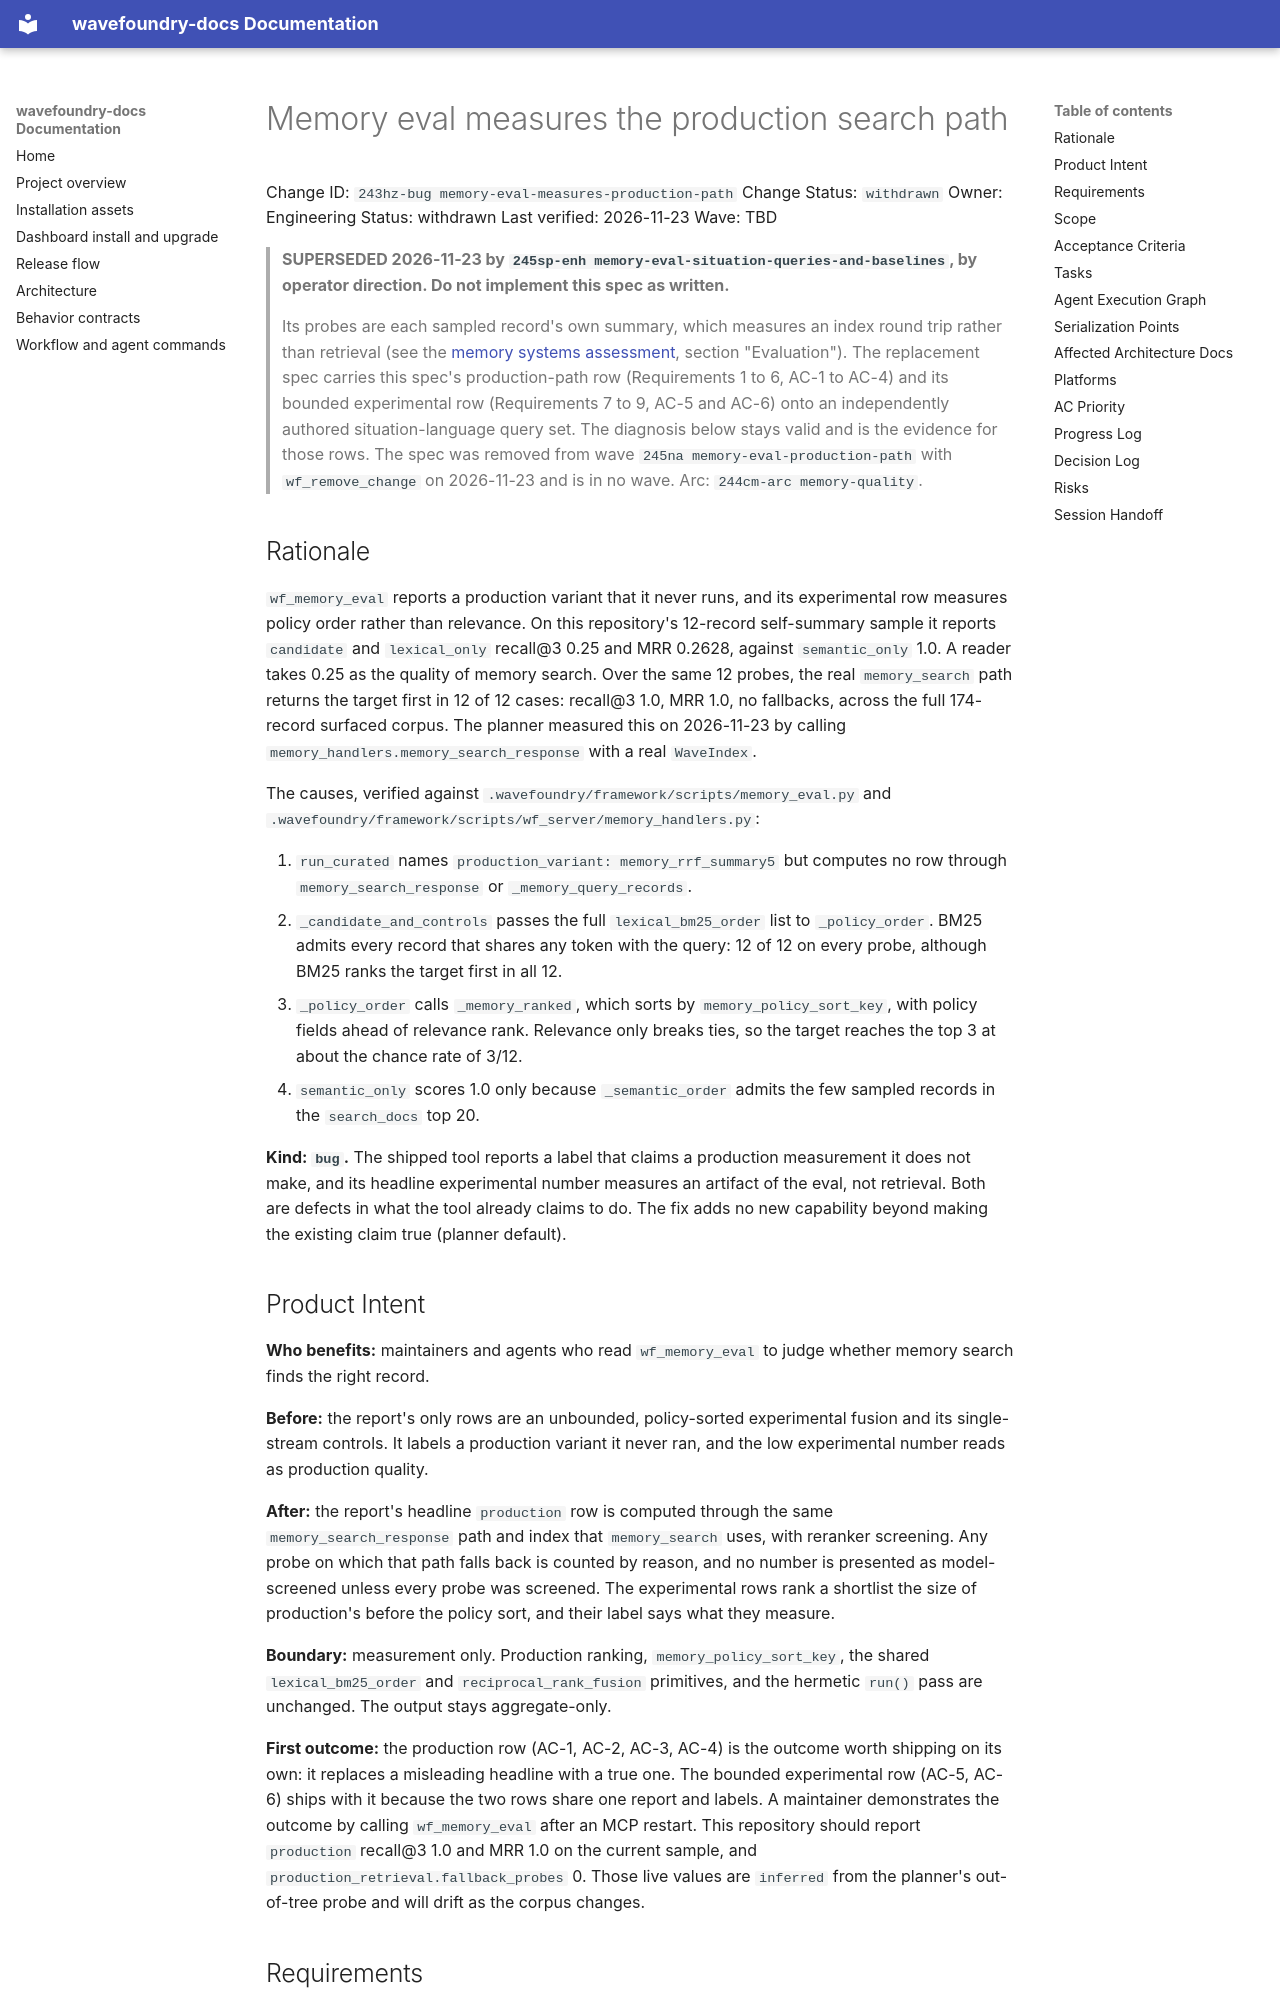

repository: coryhacking/wavefoundry · page: plans/243hz-bug memory-eval-measures-production-path/index.html · generator: mkdocs

# Memory eval measures the production search path

Change ID: `243hz-bug memory-eval-measures-production-path`
Change Status: `withdrawn`
Owner: Engineering
Status: withdrawn
Last verified: 2026-11-23
Wave: TBD

> **SUPERSEDED 2026-11-23 by `245sp-enh memory-eval-situation-queries-and-baselines`, by operator direction. Do not implement this spec as written.**
>
> Its probes are each sampled record's own summary, which measures an index round trip rather than retrieval (see the [memory systems assessment](../arcs/244cm%20memory-quality/research/agent-memory-systems-assessment.md), section "Evaluation"). The replacement spec carries this spec's production-path row (Requirements 1 to 6, AC-1 to AC-4) and its bounded experimental row (Requirements 7 to 9, AC-5 and AC-6) onto an independently authored situation-language query set. The diagnosis below stays valid and is the evidence for those rows. The spec was removed from wave `245na memory-eval-production-path` with `wf_remove_change` on 2026-11-23 and is in no wave. Arc: `244cm-arc memory-quality`.

## Rationale

`wf_memory_eval` reports a production variant that it never runs, and its experimental row measures policy order rather than relevance. On this repository's 12-record self-summary sample it reports `candidate` and `lexical_only` recall@3 0.25 and MRR 0.2628, against `semantic_only` 1.0. A reader takes 0.25 as the quality of memory search. Over the same 12 probes, the real `memory_search` path returns the target first in 12 of 12 cases: recall@3 1.0, MRR 1.0, no fallbacks, across the full 174-record surfaced corpus. The planner measured this on 2026-11-23 by calling `memory_handlers.memory_search_response` with a real `WaveIndex`.

The causes, verified against `.wavefoundry/framework/scripts/memory_eval.py` and `.wavefoundry/framework/scripts/wf_server/memory_handlers.py`:

1. `run_curated` names `production_variant: memory_rrf_summary5` but computes no row through `memory_search_response` or `_memory_query_records`.
1. `_candidate_and_controls` passes the full `lexical_bm25_order` list to `_policy_order`. BM25 admits every record that shares any token with the query: 12 of 12 on every probe, although BM25 ranks the target first in all 12.
1. `_policy_order` calls `_memory_ranked`, which sorts by `memory_policy_sort_key`, with policy fields ahead of relevance rank. Relevance only breaks ties, so the target reaches the top 3 at about the chance rate of 3/12.
1. `semantic_only` scores 1.0 only because `_semantic_order` admits the few sampled records in the `search_docs` top 20.

**Kind: `bug`.** The shipped tool reports a label that claims a production measurement it does not make, and its headline experimental number measures an artifact of the eval, not retrieval. Both are defects in what the tool already claims to do. The fix adds no new capability beyond making the existing claim true (planner default).
